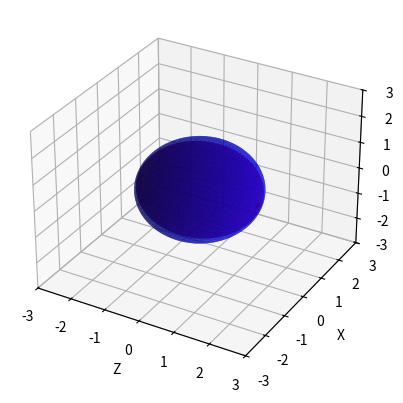

This chart was generated by the following Python code:
import numpy as np
import matplotlib.pyplot as plt
import matplotlib.animation as animation

wavelength = 633e-9          # 633 nm
k = 2 * np.pi / wavelength   # wave number
kdir = k*np.array([[1,0,0]]).T
omega = 3e8 * k              # angular frequency
E0 = 1.0                     # amplitude
H0 = 0.3

no = 1.6557
ne = 1.4849


# Parameters of ellipsoid
a, b, c = ne, ne, no

# Create meshgrid
u = np.linspace(0, 2 * np.pi, 100)
v = np.linspace(0, np.pi, 100)
u, v = np.meshgrid(u, v)

# Parametric equations
xel = a * np.cos(u) * np.sin(v)
yel = b * np.sin(u) * np.sin(v)
zel = c * np.cos(v)

xef = no * np.cos(u) * np.sin(v)
yef = no * np.sin(u) * np.sin(v)
zef = no * np.cos(v)


fig = plt.figure()
ax = fig.add_subplot(111, projection='3d')
ax.plot_surface(zel, xel, yel, color="red", alpha=0.6)
ax.plot_surface(zef, xef, yef, color="blue", alpha=0.6)

ax.set_xlabel("Z")
ax.set_ylabel("X")
ax.set_zlabel("Y")

ax.set_xlim(-3, 3)
ax.set_ylim(-3, 3)
ax.set_zlim(-3, 3)

plt.show()